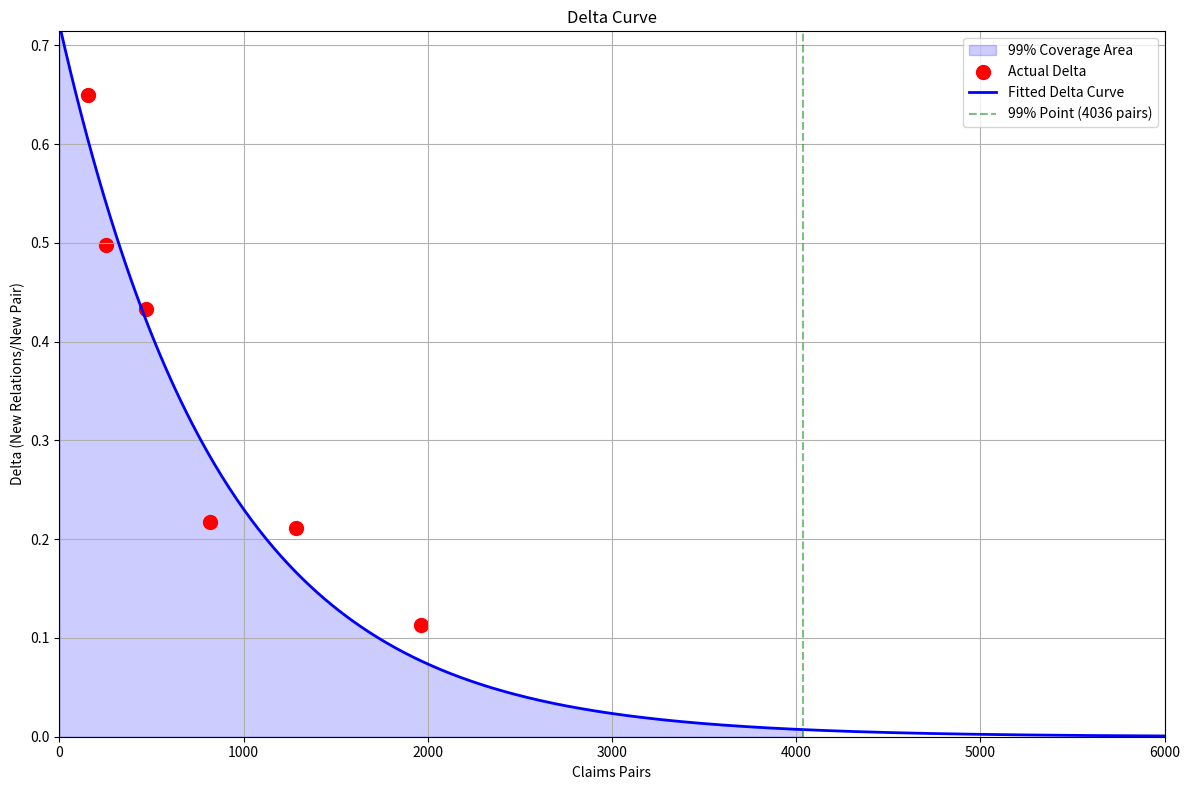

Write Python code to recreate this figure.
import numpy as np
from scipy.optimize import curve_fit
import matplotlib.pyplot as plt
from scipy.optimize import fsolve

# Original data points
x_data = np.array([154, 355, 586, 1046, 1519, 2405])
y_data = np.array([100, 200, 300, 400, 500, 600])

# Calculate delta values
delta_x = np.diff(x_data)
delta_y = np.diff(y_data)
delta_rates = delta_y / delta_x
x_delta = (x_data[1:] + x_data[:-1]) / 2

# Calculate first delta
first_delta = y_data[0] / x_data[0]
x_delta = np.insert(x_delta, 0, x_data[0])
delta_rates = np.insert(delta_rates, 0, first_delta)

# Define pure exponential decay function


def decay_func(x, a, b):
    return a * np.exp(-b * x)


# Fit curve
popt, pcov = curve_fit(decay_func, x_delta, delta_rates, p0=[0.5, 0.0005])
a, b = popt

# Calculate integral function


def integral_func(x):
    return (a/b) * (1 - np.exp(-b * x))


# Get 99% point
x_99 = -np.log(0.01) / b  # 99% point
print(f"99% of relations requires {int(x_99)} claim pairs")

# Plot delta curve
plt.figure(figsize=(12, 8))
x_smooth = np.linspace(0, 10000, 1000)
y_smooth = decay_func(x_smooth, a, b)

# Add shaded area for 99%
plt.fill_between(x_smooth[x_smooth <= x_99], y_smooth[x_smooth <= x_99],
                 alpha=0.2, color='blue', label='99% Coverage Area')

plt.scatter(x_delta, delta_rates, color='red', s=100, label='Actual Delta')
plt.plot(x_smooth, y_smooth, 'b-', linewidth=2, label='Fitted Delta Curve')

# Add vertical line at 99% point
plt.axvline(x=x_99, color='green', linestyle='--', alpha=0.5,
            label=f'99% Point ({int(x_99)} pairs)')

plt.xlabel('Claims Pairs')
plt.ylabel('Delta (New Relations/New Pair)')
plt.title('Delta Curve')
plt.legend()
plt.grid(True)
plt.xlim(0, 6000)
plt.ylim(0, max(delta_rates) * 1.1)

plt.tight_layout()
plt.show()

print(f"\nFitted function parameters:")
print(f"a = {a:.6f}")
print(f"b = {b:.6f}")
print(f"Theoretical maximum total relations: {integral_func(np.inf):.1f}")
